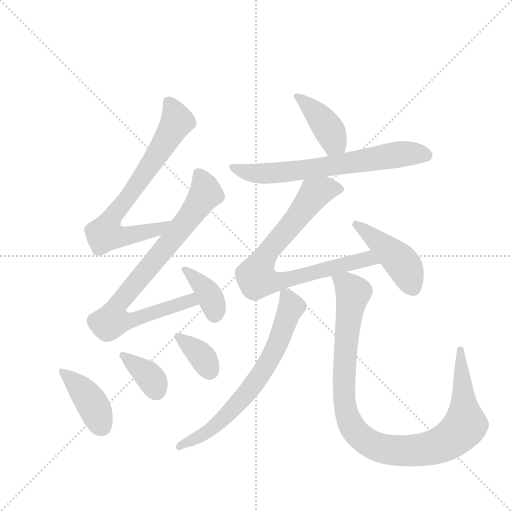
t = 0.00 s
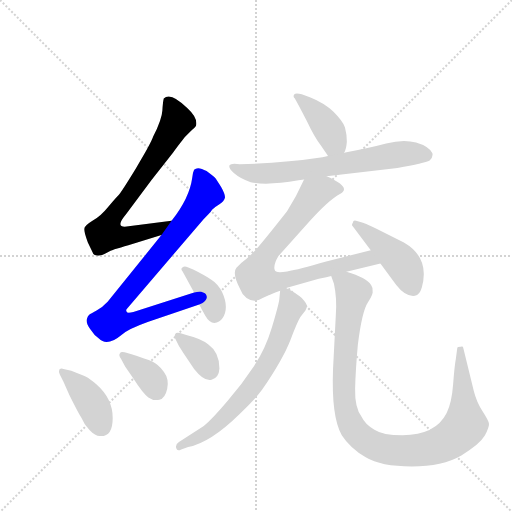
t = 1.77 s
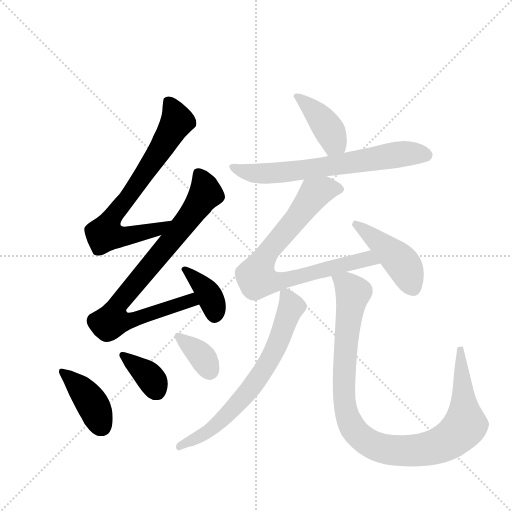
t = 3.53 s
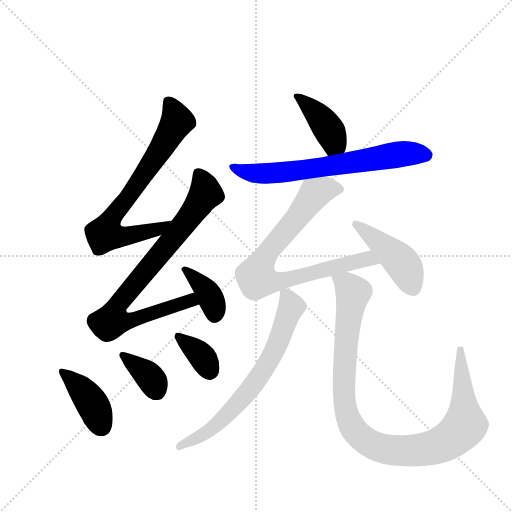
t = 5.30 s
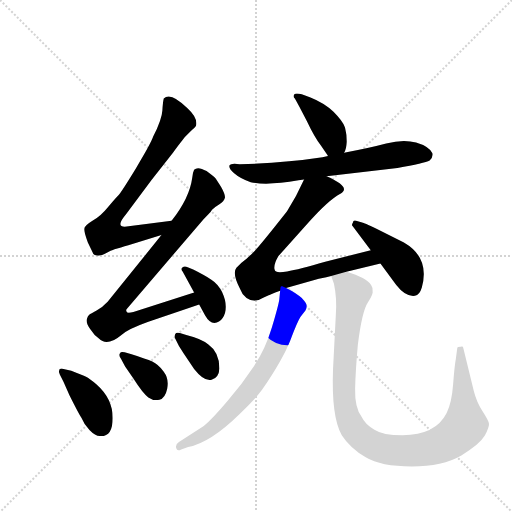
t = 7.06 s
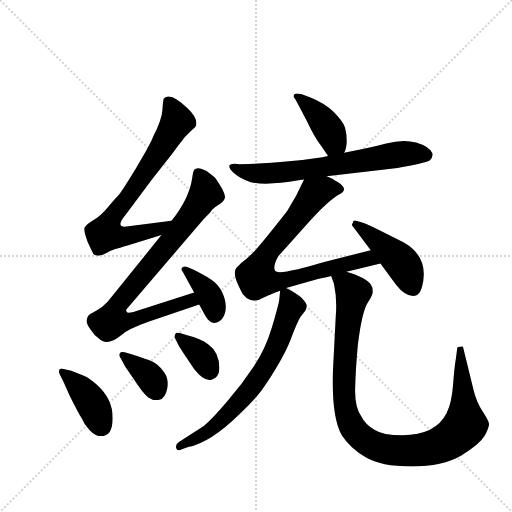
t = 8.83 s

The animated SVG that drew these frames (rendered in a browser with its animation timeline set to each time). Animation: 12 CSS @keyframes rules; one cycle of 8.83 s.

<svg version="1.1" viewBox="0 0 1024 1024" xmlns="http://www.w3.org/2000/svg">
  <g stroke="lightgray" stroke-dasharray="1,1" stroke-width="1" transform="scale(4, 4)">
    <line x1="0" y1="0" x2="256" y2="256"></line>
    <line x1="256" y1="0" x2="0" y2="256"></line>
    <line x1="128" y1="0" x2="128" y2="256"></line>
    <line x1="0" y1="128" x2="256" y2="128"></line>
  </g>
  <g transform="scale(0.92, -0.92) translate(60, -900)">
    <style type="text/css">
      
        @keyframes keyframes0 {
          from {
            stroke: blue;
            stroke-dashoffset: 736;
            stroke-width: 128;
          }
          71% {
            animation-timing-function: step-end;
            stroke: blue;
            stroke-dashoffset: 0;
            stroke-width: 128;
          }
          to {
            stroke: black;
            stroke-width: 1024;
          }
        }
        #make-me-a-hanzi-animation-0 {
          animation: keyframes0 0.8489583333333334s both;
          animation-delay: 0s;
          animation-timing-function: linear;
        }
      
        @keyframes keyframes1 {
          from {
            stroke: blue;
            stroke-dashoffset: 839;
            stroke-width: 128;
          }
          73% {
            animation-timing-function: step-end;
            stroke: blue;
            stroke-dashoffset: 0;
            stroke-width: 128;
          }
          to {
            stroke: black;
            stroke-width: 1024;
          }
        }
        #make-me-a-hanzi-animation-1 {
          animation: keyframes1 0.9327799479166666s both;
          animation-delay: 0.8489583333333334s;
          animation-timing-function: linear;
        }
      
        @keyframes keyframes2 {
          from {
            stroke: blue;
            stroke-dashoffset: 378;
            stroke-width: 128;
          }
          55% {
            animation-timing-function: step-end;
            stroke: blue;
            stroke-dashoffset: 0;
            stroke-width: 128;
          }
          to {
            stroke: black;
            stroke-width: 1024;
          }
        }
        #make-me-a-hanzi-animation-2 {
          animation: keyframes2 0.5576171875s both;
          animation-delay: 1.78173828125s;
          animation-timing-function: linear;
        }
      
        @keyframes keyframes3 {
          from {
            stroke: blue;
            stroke-dashoffset: 405;
            stroke-width: 128;
          }
          57% {
            animation-timing-function: step-end;
            stroke: blue;
            stroke-dashoffset: 0;
            stroke-width: 128;
          }
          to {
            stroke: black;
            stroke-width: 1024;
          }
        }
        #make-me-a-hanzi-animation-3 {
          animation: keyframes3 0.57958984375s both;
          animation-delay: 2.33935546875s;
          animation-timing-function: linear;
        }
      
        @keyframes keyframes4 {
          from {
            stroke: blue;
            stroke-dashoffset: 364;
            stroke-width: 128;
          }
          54% {
            animation-timing-function: step-end;
            stroke: blue;
            stroke-dashoffset: 0;
            stroke-width: 128;
          }
          to {
            stroke: black;
            stroke-width: 1024;
          }
        }
        #make-me-a-hanzi-animation-4 {
          animation: keyframes4 0.5462239583333334s both;
          animation-delay: 2.9189453125s;
          animation-timing-function: linear;
        }
      
        @keyframes keyframes5 {
          from {
            stroke: blue;
            stroke-dashoffset: 359;
            stroke-width: 128;
          }
          54% {
            animation-timing-function: step-end;
            stroke: blue;
            stroke-dashoffset: 0;
            stroke-width: 128;
          }
          to {
            stroke: black;
            stroke-width: 1024;
          }
        }
        #make-me-a-hanzi-animation-5 {
          animation: keyframes5 0.5421549479166666s both;
          animation-delay: 3.4651692708333335s;
          animation-timing-function: linear;
        }
      
        @keyframes keyframes6 {
          from {
            stroke: blue;
            stroke-dashoffset: 410;
            stroke-width: 128;
          }
          57% {
            animation-timing-function: step-end;
            stroke: blue;
            stroke-dashoffset: 0;
            stroke-width: 128;
          }
          to {
            stroke: black;
            stroke-width: 1024;
          }
        }
        #make-me-a-hanzi-animation-6 {
          animation: keyframes6 0.5836588541666666s both;
          animation-delay: 4.00732421875s;
          animation-timing-function: linear;
        }
      
        @keyframes keyframes7 {
          from {
            stroke: blue;
            stroke-dashoffset: 683;
            stroke-width: 128;
          }
          69% {
            animation-timing-function: step-end;
            stroke: blue;
            stroke-dashoffset: 0;
            stroke-width: 128;
          }
          to {
            stroke: black;
            stroke-width: 1024;
          }
        }
        #make-me-a-hanzi-animation-7 {
          animation: keyframes7 0.8058268229166666s both;
          animation-delay: 4.590983072916667s;
          animation-timing-function: linear;
        }
      
        @keyframes keyframes8 {
          from {
            stroke: blue;
            stroke-dashoffset: 807;
            stroke-width: 128;
          }
          72% {
            animation-timing-function: step-end;
            stroke: blue;
            stroke-dashoffset: 0;
            stroke-width: 128;
          }
          to {
            stroke: black;
            stroke-width: 1024;
          }
        }
        #make-me-a-hanzi-animation-8 {
          animation: keyframes8 0.90673828125s both;
          animation-delay: 5.396809895833334s;
          animation-timing-function: linear;
        }
      
        @keyframes keyframes9 {
          from {
            stroke: blue;
            stroke-dashoffset: 443;
            stroke-width: 128;
          }
          59% {
            animation-timing-function: step-end;
            stroke: blue;
            stroke-dashoffset: 0;
            stroke-width: 128;
          }
          to {
            stroke: black;
            stroke-width: 1024;
          }
        }
        #make-me-a-hanzi-animation-9 {
          animation: keyframes9 0.6105143229166666s both;
          animation-delay: 6.303548177083334s;
          animation-timing-function: linear;
        }
      
        @keyframes keyframes10 {
          from {
            stroke: blue;
            stroke-dashoffset: 688;
            stroke-width: 128;
          }
          69% {
            animation-timing-function: step-end;
            stroke: blue;
            stroke-dashoffset: 0;
            stroke-width: 128;
          }
          to {
            stroke: black;
            stroke-width: 1024;
          }
        }
        #make-me-a-hanzi-animation-10 {
          animation: keyframes10 0.8098958333333334s both;
          animation-delay: 6.914062500000001s;
          animation-timing-function: linear;
        }
      
        @keyframes keyframes11 {
          from {
            stroke: blue;
            stroke-dashoffset: 1046;
            stroke-width: 128;
          }
          77% {
            animation-timing-function: step-end;
            stroke: blue;
            stroke-dashoffset: 0;
            stroke-width: 128;
          }
          to {
            stroke: black;
            stroke-width: 1024;
          }
        }
        #make-me-a-hanzi-animation-11 {
          animation: keyframes11 1.1012369791666667s both;
          animation-delay: 7.723958333333334s;
          animation-timing-function: linear;
        }
      
    </style>
    
      <path d="M 313 420 L 211 407 Q 191 407 214 434 L 269 508 L 316 568 Q 340 600 343 603 L 355 615 Q 364 623 366 626 Q 371 643 347 665 Q 311 701 296 686 Q 294 678 293 660 Q 292 641 273 603 Q 268 588 236 535 Q 203 481 197 475 Q 191 469 175 450 Q 159 430 141 420 Q 123 409 123 402 Q 123 394 131 373 L 143 348 Q 151 340 167 348 Q 183 356 189 358 L 203 362 Q 211 365 219 367 L 291 389 C 320 398 343 424 313 420 Z" fill="lightgray"></path>
    
      <path d="M 291 389 L 174 244 Q 162 231 150 225 Q 137 218 134 216 Q 131 214 129 207 Q 126 199 136 185 Q 145 171 155 164 Q 173 146 204 172 Q 219 185 261 200 L 373 238 C 401 248 391 273 362 264 L 230 222 Q 216 218 215 223 Q 213 227 217 230 L 383 424 L 392 433 Q 399 440 401 444 Q 407 450 417 456 Q 427 462 429 470 Q 430 477 421 493 Q 411 509 408 513 Q 405 516 389 528 Q 370 539 362 531 Q 359 525 358 514 Q 352 469 313 420 L 291 389 Z" fill="lightgray"></path>
    
      <path d="M 373 238 L 386 214 Q 395 198 406 198 Q 417 198 424 208.5 Q 431 219 431 233 Q 431 247 423 264.5 Q 415 282 399.5 292 Q 384 302 360 314 L 348 319 Q 341 322 336.5 318.5 Q 332 315 337 310 L 362 264 L 373 238 Z" fill="lightgray"></path>
    
      <path d="M 78 70 L 91 41 Q 111 1 117 -8 Q 123 -23 135 -35.5 Q 147 -48 157 -48 Q 185 -50 185 -8.5 Q 185 33 150 64 Q 134 78 127 81 Q 120 84 95 94 L 78 98 Q 73 100 69 97 Q 67 92 70 86 L 78 70 Z" fill="lightgray"></path>
    
      <path d="M 211 134 Q 202 136 201 132 Q 197 128 203 120 L 212 103 L 230 77 Q 251 44 262.5 36 Q 274 28 286.5 31 Q 299 34 303.5 55 Q 308 76 296 92 Q 284 108 271 114 Q 258 120 226 130 L 211 134 Z" fill="lightgray"></path>
    
      <path d="M 331 176 Q 323 178 321 174 Q 319 170 320 166 L 329 148 L 339 132 L 362 98 Q 384 70 400 74.5 Q 416 79 417 99 Q 417 134 393 151 Q 381 163 345 172 L 331 176 Z" fill="lightgray"></path>
    
      <path d="M 688 568 Q 693 576 694 592 Q 694 608 690 623 Q 685 637 665 657 Q 645 676 615 688 L 596 695 Q 583 699 580 695 Q 576 690 581 686 Q 589 672 607 637 Q 624 601 638 583 Q 651 564 653 561 C 670 536 675 541 688 568 Z" fill="lightgray"></path>
    
      <path d="M 650 517 L 804 535 Q 863 545 874 551 Q 882 559 880 567 Q 872 582 844.5 590 Q 817 598 779.5 588 Q 742 578 688 568 L 653 561 L 641 558 Q 556 545 461 543 Q 442 546 439 540.5 Q 436 535 449 523.5 Q 462 512 485 504 Q 520 496 589 508 L 601 510 L 650 517 Z" fill="lightgray"></path>
    
      <path d="M 601 510 Q 585 474 564 441 Q 509 371 493 354 Q 477 337 465 329 L 454 318 Q 444 306 462 272 Q 466 260 476 252 Q 493 240 511 252 L 524 258 Q 525 259 549 268 L 562 274 L 633 294 Q 636 294 660 300 L 693 309 L 767 327 C 796 334 775 363 746 356 L 647 331 Q 590 314 564 310 Q 538 305 537 314 Q 534 324 545 343 Q 572 373 613 419 Q 654 465 680 479 Q 705 493 650 517 C 623 530 613 535 601 510 Z" fill="lightgray"></path>
    
      <path d="M 767 327 L 801 281 Q 822 254 842 257 Q 852 258 857 275 Q 875 340 818 373 L 766 399 Q 734 415 729 416 L 714 420 Q 708 422 707 416 Q 704 411 706 409 L 746 356 L 767 327 Z" fill="lightgray"></path>
    
      <path d="M 549 268 L 547 248 Q 545 235 531 188 Q 517 141 492 104 Q 467 66 435 29 Q 403 -9 383 -26 L 329 -61 Q 321 -66 323 -74 Q 325 -82 334 -77 L 349 -72 Q 398 -62 461 0 Q 495 32 510 53 Q 555 119 571 160 Q 586 200 593 211 L 604 225 Q 607 230 607 235 Q 607 240 596 252 Q 584 263 562 274 C 550 280 550 280 549 268 Z" fill="lightgray"></path>
    
      <path d="M 660 300 L 666 283 Q 673 250 670 214 L 664 98 Q 660 -6 683 -46 Q 701 -74 735 -94 Q 768 -114 835 -114 Q 902 -114 943 -90 Q 983 -66 994 -47 Q 1004 -27 1003 -21 Q 1002 -14 989 6 Q 976 26 970 50 L 947 144 Q 947 148 941 146 Q 934 146 934 143 L 931 120 Q 928 104 925 64 Q 922 24 911 2 Q 887 -46 815 -46 Q 772 -46 754 -34 Q 734 -23 726 -6 Q 711 14 712 55 Q 713 96 718 151 Q 727 224 740 243 Q 752 261 750 268 Q 750 276 747 280 Q 737 296 693 309 C 665 319 653 323 660 300 Z" fill="lightgray"></path>
    
    
      <clipPath id="make-me-a-hanzi-clip-0">
        <path d="M 313 420 L 211 407 Q 191 407 214 434 L 269 508 L 316 568 Q 340 600 343 603 L 355 615 Q 364 623 366 626 Q 371 643 347 665 Q 311 701 296 686 Q 294 678 293 660 Q 292 641 273 603 Q 268 588 236 535 Q 203 481 197 475 Q 191 469 175 450 Q 159 430 141 420 Q 123 409 123 402 Q 123 394 131 373 L 143 348 Q 151 340 167 348 Q 183 356 189 358 L 203 362 Q 211 365 219 367 L 291 389 C 320 398 343 424 313 420 Z"></path>
      </clipPath>
      <path clip-path="url(#make-me-a-hanzi-clip-0)" d="M 305 679 L 325 636 L 231 488 L 185 429 L 170 392 L 221 388 L 284 402 L 306 417" fill="none" id="make-me-a-hanzi-animation-0" stroke-dasharray="608 1216" stroke-linecap="round"></path>
    
      <clipPath id="make-me-a-hanzi-clip-1">
        <path d="M 291 389 L 174 244 Q 162 231 150 225 Q 137 218 134 216 Q 131 214 129 207 Q 126 199 136 185 Q 145 171 155 164 Q 173 146 204 172 Q 219 185 261 200 L 373 238 C 401 248 391 273 362 264 L 230 222 Q 216 218 215 223 Q 213 227 217 230 L 383 424 L 392 433 Q 399 440 401 444 Q 407 450 417 456 Q 427 462 429 470 Q 430 477 421 493 Q 411 509 408 513 Q 405 516 389 528 Q 370 539 362 531 Q 359 525 358 514 Q 352 469 313 420 L 291 389 Z"></path>
      </clipPath>
      <path clip-path="url(#make-me-a-hanzi-clip-1)" d="M 370 524 L 387 479 L 309 372 L 195 237 L 183 203 L 227 204 L 354 247 L 364 242" fill="none" id="make-me-a-hanzi-animation-1" stroke-dasharray="711 1422" stroke-linecap="round"></path>
    
      <clipPath id="make-me-a-hanzi-clip-2">
        <path d="M 373 238 L 386 214 Q 395 198 406 198 Q 417 198 424 208.5 Q 431 219 431 233 Q 431 247 423 264.5 Q 415 282 399.5 292 Q 384 302 360 314 L 348 319 Q 341 322 336.5 318.5 Q 332 315 337 310 L 362 264 L 373 238 Z"></path>
      </clipPath>
      <path clip-path="url(#make-me-a-hanzi-clip-2)" d="M 342 315 L 393 262 L 407 216" fill="none" id="make-me-a-hanzi-animation-2" stroke-dasharray="250 500" stroke-linecap="round"></path>
    
      <clipPath id="make-me-a-hanzi-clip-3">
        <path d="M 78 70 L 91 41 Q 111 1 117 -8 Q 123 -23 135 -35.5 Q 147 -48 157 -48 Q 185 -50 185 -8.5 Q 185 33 150 64 Q 134 78 127 81 Q 120 84 95 94 L 78 98 Q 73 100 69 97 Q 67 92 70 86 L 78 70 Z"></path>
      </clipPath>
      <path clip-path="url(#make-me-a-hanzi-clip-3)" d="M 74 92 L 138 27 L 160 -26" fill="none" id="make-me-a-hanzi-animation-3" stroke-dasharray="277 554" stroke-linecap="round"></path>
    
      <clipPath id="make-me-a-hanzi-clip-4">
        <path d="M 211 134 Q 202 136 201 132 Q 197 128 203 120 L 212 103 L 230 77 Q 251 44 262.5 36 Q 274 28 286.5 31 Q 299 34 303.5 55 Q 308 76 296 92 Q 284 108 271 114 Q 258 120 226 130 L 211 134 Z"></path>
      </clipPath>
      <path clip-path="url(#make-me-a-hanzi-clip-4)" d="M 207 127 L 264 82 L 280 51" fill="none" id="make-me-a-hanzi-animation-4" stroke-dasharray="236 472" stroke-linecap="round"></path>
    
      <clipPath id="make-me-a-hanzi-clip-5">
        <path d="M 331 176 Q 323 178 321 174 Q 319 170 320 166 L 329 148 L 339 132 L 362 98 Q 384 70 400 74.5 Q 416 79 417 99 Q 417 134 393 151 Q 381 163 345 172 L 331 176 Z"></path>
      </clipPath>
      <path clip-path="url(#make-me-a-hanzi-clip-5)" d="M 327 169 L 379 125 L 395 94" fill="none" id="make-me-a-hanzi-animation-5" stroke-dasharray="231 462" stroke-linecap="round"></path>
    
      <clipPath id="make-me-a-hanzi-clip-6">
        <path d="M 688 568 Q 693 576 694 592 Q 694 608 690 623 Q 685 637 665 657 Q 645 676 615 688 L 596 695 Q 583 699 580 695 Q 576 690 581 686 Q 589 672 607 637 Q 624 601 638 583 Q 651 564 653 561 C 670 536 675 541 688 568 Z"></path>
      </clipPath>
      <path clip-path="url(#make-me-a-hanzi-clip-6)" d="M 584 691 L 633 648 L 657 614 L 664 598 L 657 569" fill="none" id="make-me-a-hanzi-animation-6" stroke-dasharray="282 564" stroke-linecap="round"></path>
    
      <clipPath id="make-me-a-hanzi-clip-7">
        <path d="M 650 517 L 804 535 Q 863 545 874 551 Q 882 559 880 567 Q 872 582 844.5 590 Q 817 598 779.5 588 Q 742 578 688 568 L 653 561 L 641 558 Q 556 545 461 543 Q 442 546 439 540.5 Q 436 535 449 523.5 Q 462 512 485 504 Q 520 496 589 508 L 601 510 L 650 517 Z"></path>
      </clipPath>
      <path clip-path="url(#make-me-a-hanzi-clip-7)" d="M 445 538 L 494 523 L 528 523 L 805 564 L 867 564" fill="none" id="make-me-a-hanzi-animation-7" stroke-dasharray="555 1110" stroke-linecap="round"></path>
    
      <clipPath id="make-me-a-hanzi-clip-8">
        <path d="M 601 510 Q 585 474 564 441 Q 509 371 493 354 Q 477 337 465 329 L 454 318 Q 444 306 462 272 Q 466 260 476 252 Q 493 240 511 252 L 524 258 Q 525 259 549 268 L 562 274 L 633 294 Q 636 294 660 300 L 693 309 L 767 327 C 796 334 775 363 746 356 L 647 331 Q 590 314 564 310 Q 538 305 537 314 Q 534 324 545 343 Q 572 373 613 419 Q 654 465 680 479 Q 705 493 650 517 C 623 530 613 535 601 510 Z"></path>
      </clipPath>
      <path clip-path="url(#make-me-a-hanzi-clip-8)" d="M 677 489 L 648 490 L 624 479 L 525 355 L 496 298 L 531 286 L 729 335 L 748 335 L 759 328" fill="none" id="make-me-a-hanzi-animation-8" stroke-dasharray="679 1358" stroke-linecap="round"></path>
    
      <clipPath id="make-me-a-hanzi-clip-9">
        <path d="M 767 327 L 801 281 Q 822 254 842 257 Q 852 258 857 275 Q 875 340 818 373 L 766 399 Q 734 415 729 416 L 714 420 Q 708 422 707 416 Q 704 411 706 409 L 746 356 L 767 327 Z"></path>
      </clipPath>
      <path clip-path="url(#make-me-a-hanzi-clip-9)" d="M 714 411 L 805 338 L 821 318 L 837 276" fill="none" id="make-me-a-hanzi-animation-9" stroke-dasharray="315 630" stroke-linecap="round"></path>
    
      <clipPath id="make-me-a-hanzi-clip-10">
        <path d="M 549 268 L 547 248 Q 545 235 531 188 Q 517 141 492 104 Q 467 66 435 29 Q 403 -9 383 -26 L 329 -61 Q 321 -66 323 -74 Q 325 -82 334 -77 L 349 -72 Q 398 -62 461 0 Q 495 32 510 53 Q 555 119 571 160 Q 586 200 593 211 L 604 225 Q 607 230 607 235 Q 607 240 596 252 Q 584 263 562 274 C 550 280 550 280 549 268 Z"></path>
      </clipPath>
      <path clip-path="url(#make-me-a-hanzi-clip-10)" d="M 560 262 L 573 232 L 518 102 L 475 43 L 417 -18 L 383 -44 L 330 -69" fill="none" id="make-me-a-hanzi-animation-10" stroke-dasharray="560 1120" stroke-linecap="round"></path>
    
      <clipPath id="make-me-a-hanzi-clip-11">
        <path d="M 660 300 L 666 283 Q 673 250 670 214 L 664 98 Q 660 -6 683 -46 Q 701 -74 735 -94 Q 768 -114 835 -114 Q 902 -114 943 -90 Q 983 -66 994 -47 Q 1004 -27 1003 -21 Q 1002 -14 989 6 Q 976 26 970 50 L 947 144 Q 947 148 941 146 Q 934 146 934 143 L 931 120 Q 928 104 925 64 Q 922 24 911 2 Q 887 -46 815 -46 Q 772 -46 754 -34 Q 734 -23 726 -6 Q 711 14 712 55 Q 713 96 718 151 Q 727 224 740 243 Q 752 261 750 268 Q 750 276 747 280 Q 737 296 693 309 C 665 319 653 323 660 300 Z"></path>
      </clipPath>
      <path clip-path="url(#make-me-a-hanzi-clip-11)" d="M 667 298 L 695 281 L 708 263 L 694 176 L 688 35 L 695 -5 L 706 -29 L 734 -58 L 783 -77 L 859 -78 L 908 -62 L 938 -40 L 951 -24 L 941 136" fill="none" id="make-me-a-hanzi-animation-11" stroke-dasharray="918 1836" stroke-linecap="round"></path>
    
  </g>
</svg>
